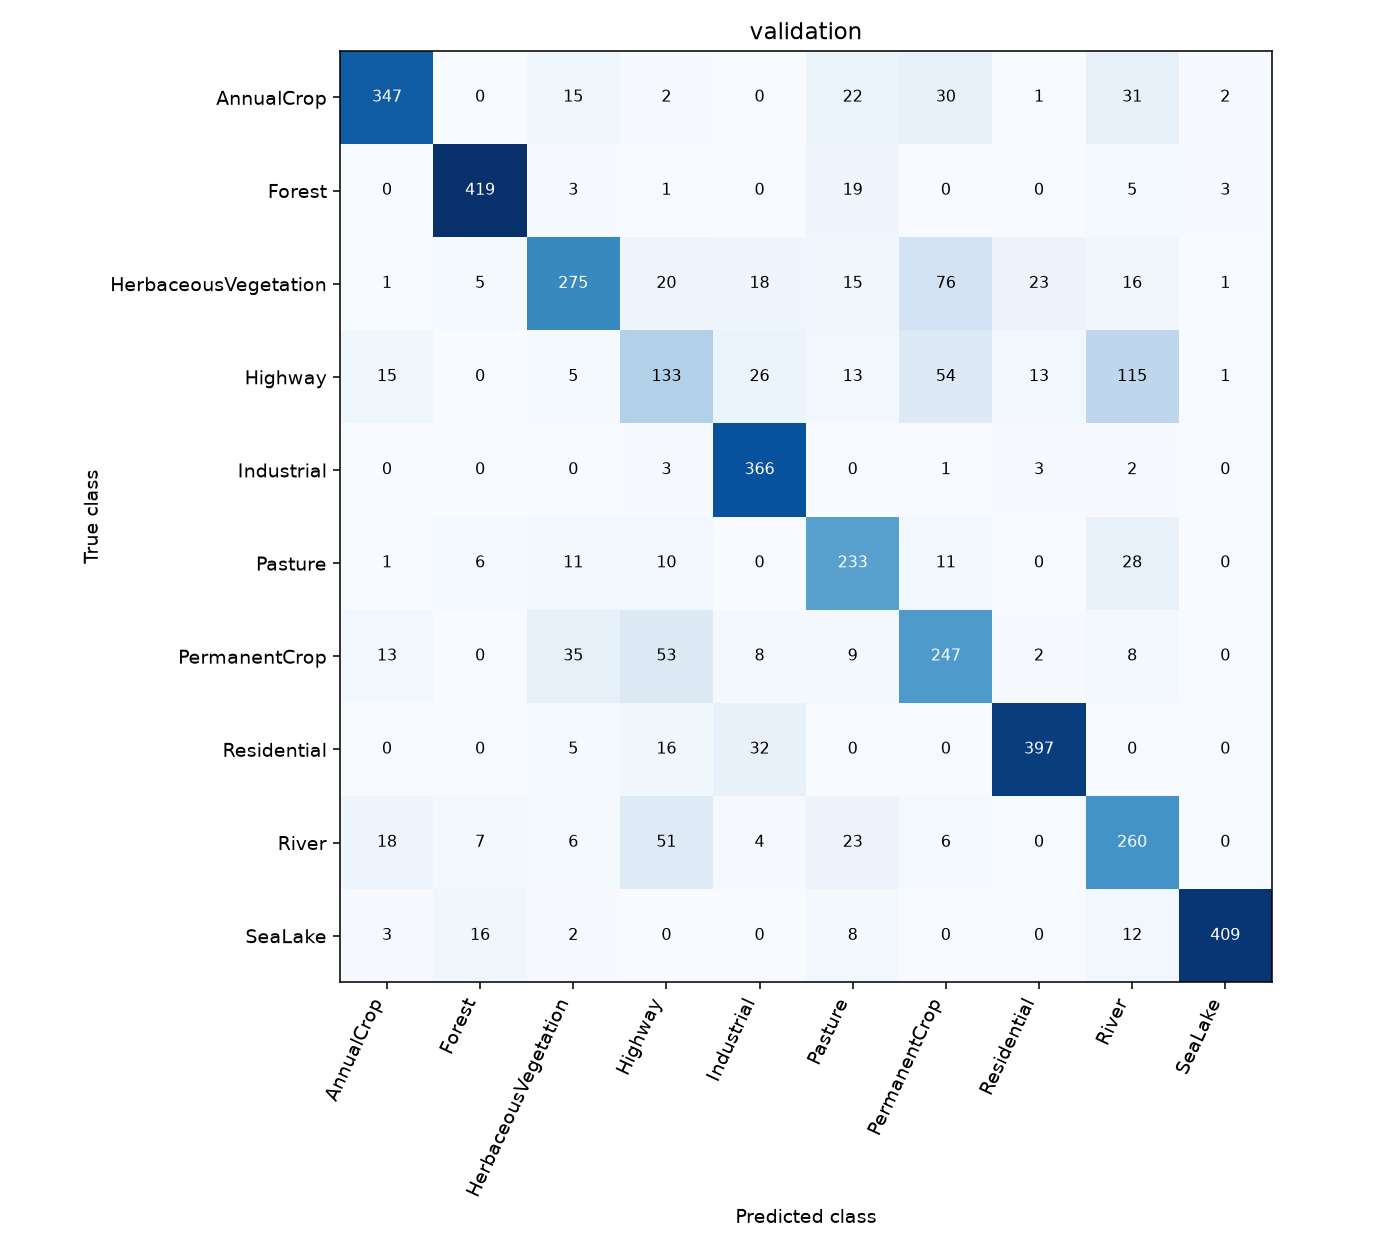

Data behind this chart, as committed beside it:
, AnnualCrop, Forest, HerbaceousVegetation, Highway, Industrial, Pasture, PermanentCrop, Residential, River, SeaLake
AnnualCrop, 347, 0, 15, 2, 0, 22, 30, 1, 31, 2
Forest, 0, 419, 3, 1, 0, 19, 0, 0, 5, 3
HerbaceousVegetation, 1, 5, 275, 20, 18, 15, 76, 23, 16, 1
Highway, 15, 0, 5, 133, 26, 13, 54, 13, 115, 1
Industrial, 0, 0, 0, 3, 366, 0, 1, 3, 2, 0
Pasture, 1, 6, 11, 10, 0, 233, 11, 0, 28, 0
PermanentCrop, 13, 0, 35, 53, 8, 9, 247, 2, 8, 0
Residential, 0, 0, 5, 16, 32, 0, 0, 397, 0, 0
River, 18, 7, 6, 51, 4, 23, 6, 0, 260, 0
SeaLake, 3, 16, 2, 0, 0, 8, 0, 0, 12, 409
